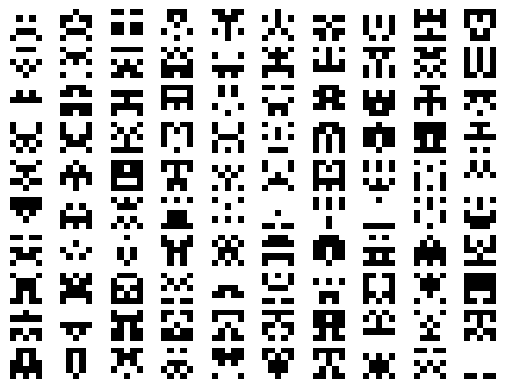

The matplotlib source for this figure:
import matplotlib.pyplot as plt
import numpy as np
import random as rand


def square_gen():
    square = [[0, 0, 0, 0, 0],
              [0, 0, 0, 0, 0],
              [0, 0, 0, 0, 0],
              [0, 0, 0, 0, 0],
              [0, 0, 0, 0, 0]]
    for i in range(5):
        for j in range(3):
            square[i][j] = rand.randint(0, 1)
            if square[i][j] == 1 and j != 2:
                square[i][4 - j] = 1
    return square


def square_show(square):
    res = np.zeros((5, 5, 3))
    for i in range(5):
        for j in range(5):
            if square[i][j] == 1:
                res[i][j] = 255,255,255
    return res


fig, axes = plt.subplots(nrows=10, ncols=10)
for ax in axes.flat:
    ax.imshow(square_show(square_gen()))
    ax.axis('off')
plt.show()


# square_show(square_gen())


